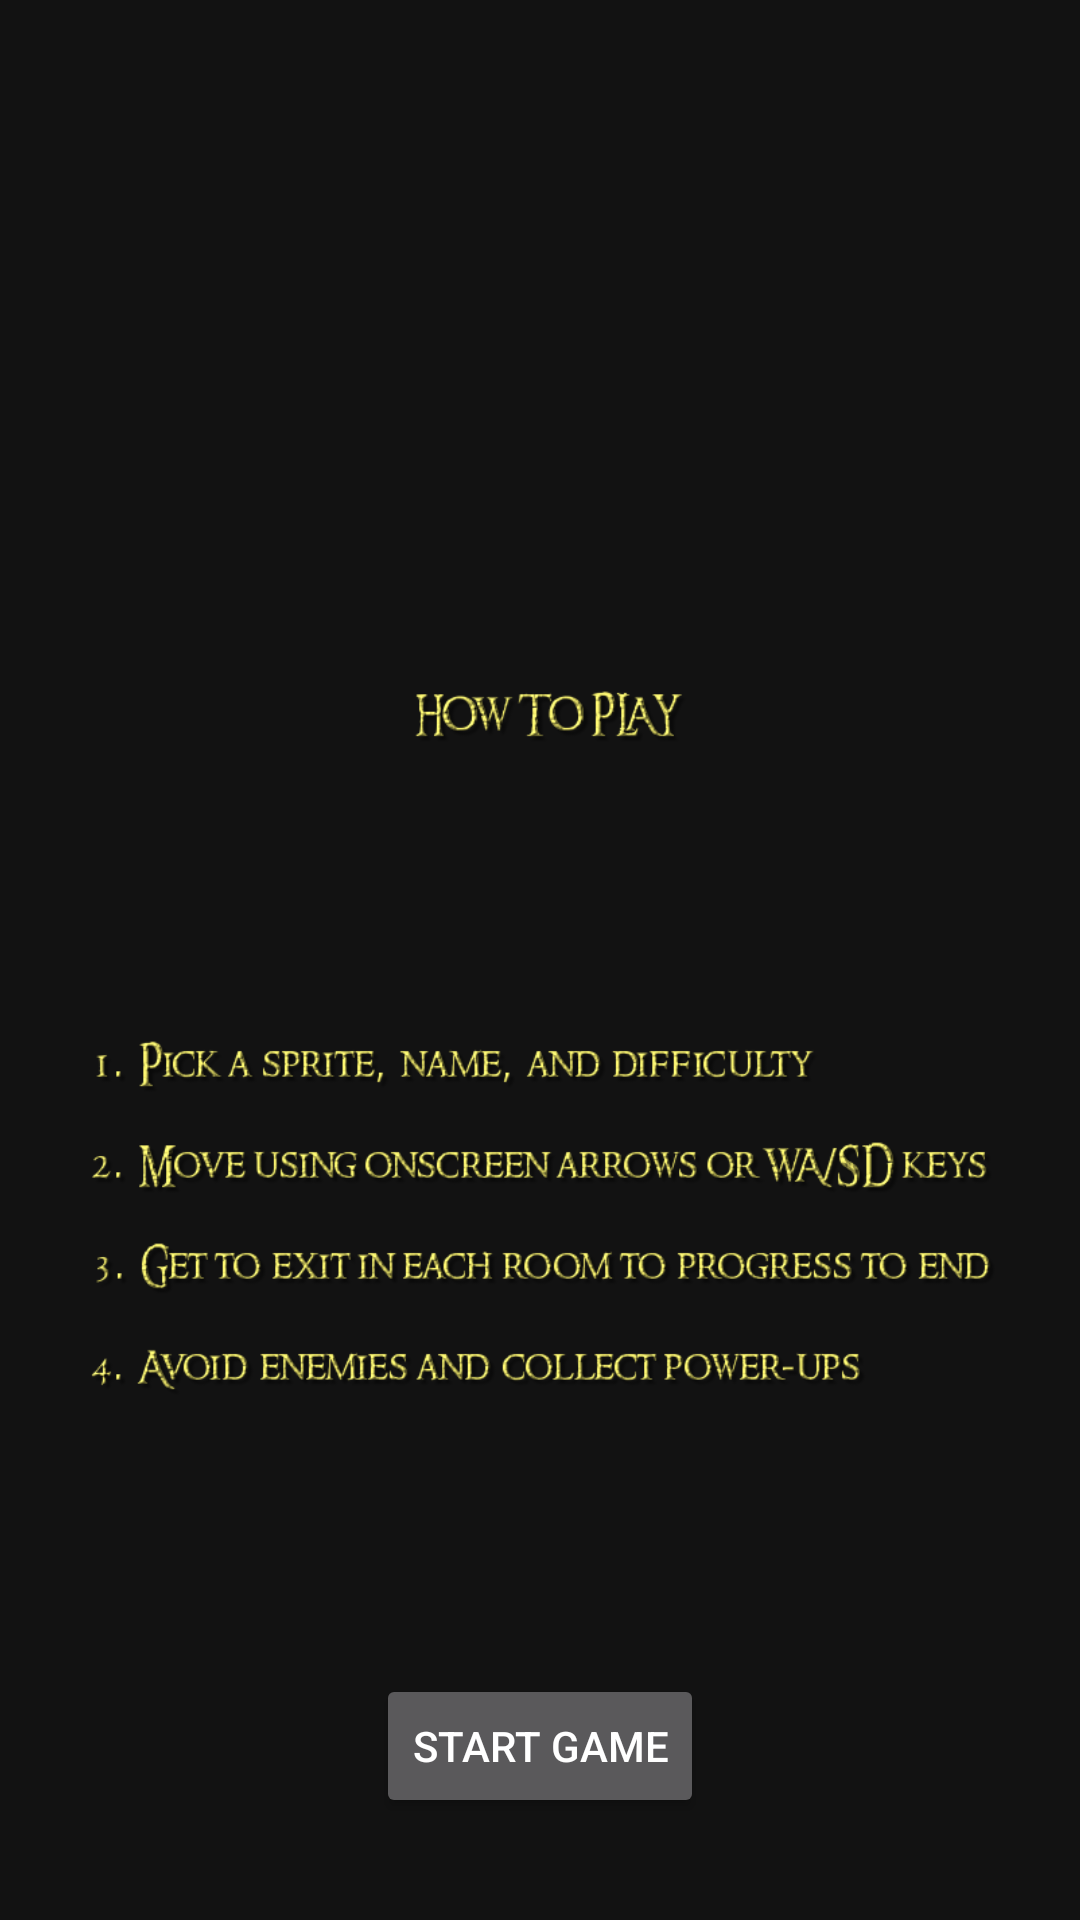

Layout XML and referenced resources for this Android screen:
<!-- AndroidManifest.xml: application theme Theme.CS2340C_Team22 -->
<!-- res/layout/activity_instruction_screen.xml -->
<?xml version="1.0" encoding="utf-8"?>
<androidx.constraintlayout.widget.ConstraintLayout
    xmlns:android="http://schemas.android.com/apk/res/android"
    xmlns:app="http://schemas.android.com/apk/res-auto"
    xmlns:tools="http://schemas.android.com/tools"
    android:layout_width="match_parent"
    android:layout_height="match_parent"
    tools:context=".views.StartScreenActivity">

    <Button
        android:id="@+id/next_game_button"
        android:layout_width="wrap_content"
        android:layout_height="wrap_content"
        android:layout_marginTop="24dp"
        android:text="@string/start_button_text"
        app:layout_constraintEnd_toEndOf="parent"
        app:layout_constraintStart_toStartOf="parent"
        app:layout_constraintTop_toBottomOf="@+id/imageView" />


    <ImageView
        android:id="@+id/imageView"
        android:layout_width="307dp"
        android:layout_height="374dp"
        android:layout_marginTop="160dp"
        android:contentDescription="@string/logo_name"
        app:layout_constraintEnd_toEndOf="parent"
        app:layout_constraintStart_toStartOf="parent"
        app:layout_constraintTop_toTopOf="parent"
        app:srcCompat="@drawable/instructions" />

</androidx.constraintlayout.widget.ConstraintLayout>
<!-- resources referenced by this layout -->
<resources>
  <!-- drawable instructions: png bitmap (drawable, 125544 bytes) -->
  <string name="logo_name">App Logo</string>
  <string name="start_button_text">Start Game</string>
  <style name="Theme.CS2340C_Team22" parent="Theme.MaterialComponents.NoActionBar">
          
          <item name="colorPrimary">@color/purple_500</item>
          <item name="colorPrimaryVariant">@color/purple_700</item>
          <item name="colorOnPrimary">@color/white</item>
          
          <item name="colorSecondary">@color/teal_200</item>
          <item name="colorSecondaryVariant">@color/teal_700</item>
          <item name="colorOnSecondary">@color/black</item>
          
          <item name="android:statusBarColor">?attr/colorPrimaryVariant</item>
          
      </style>
  <!-- not gathered from this repository: default colours our renderer supplied (Android Studio template values) -->
  <color name="purple_500">#FF6200EE</color>
  <color name="purple_700">#FF3700B3</color>
  <color name="teal_200">#FF03DAC5</color>
  <color name="teal_700">#FF018786</color>
  <color name="black">#FF000000</color>
  <color name="white">#FFFFFFFF</color>
</resources>
